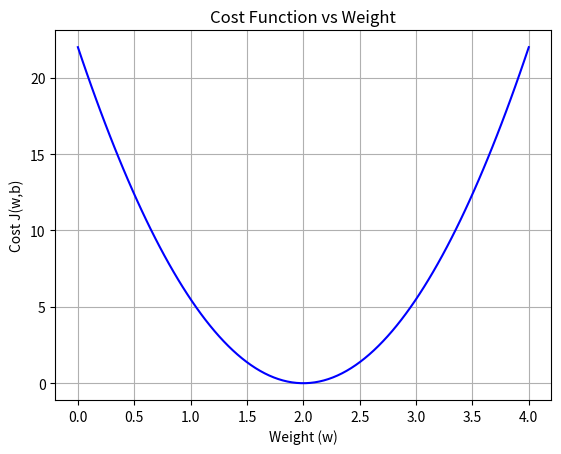

The script that saved this image:
import numpy as np
import matplotlib.pyplot as plt

# Sample dataset (x = study hours, y = exam scores)
x = np.array([1, 2, 3, 4, 5])
y = np.array([2, 4, 6, 8, 10])  # Perfect linear relation y = 2x

# Cost function (Mean Squared Error)
def compute_cost(x, y, w, b):
    m = len(x)
    predictions = w * x + b
    cost = (1/(2*m)) * np.sum((predictions - y)**2)
    return cost

# Test different w values (fix b = 0 for simplicity)
w_values = np.linspace(0, 4, 100)  # weights from 0 to 4
cost_values = [compute_cost(x, y, w, b=0) for w in w_values]

# Plot
plt.plot(w_values, cost_values, color='blue')
plt.xlabel('Weight (w)')
plt.ylabel('Cost J(w,b)')
plt.title('Cost Function vs Weight')
plt.grid(True)
plt.show()
